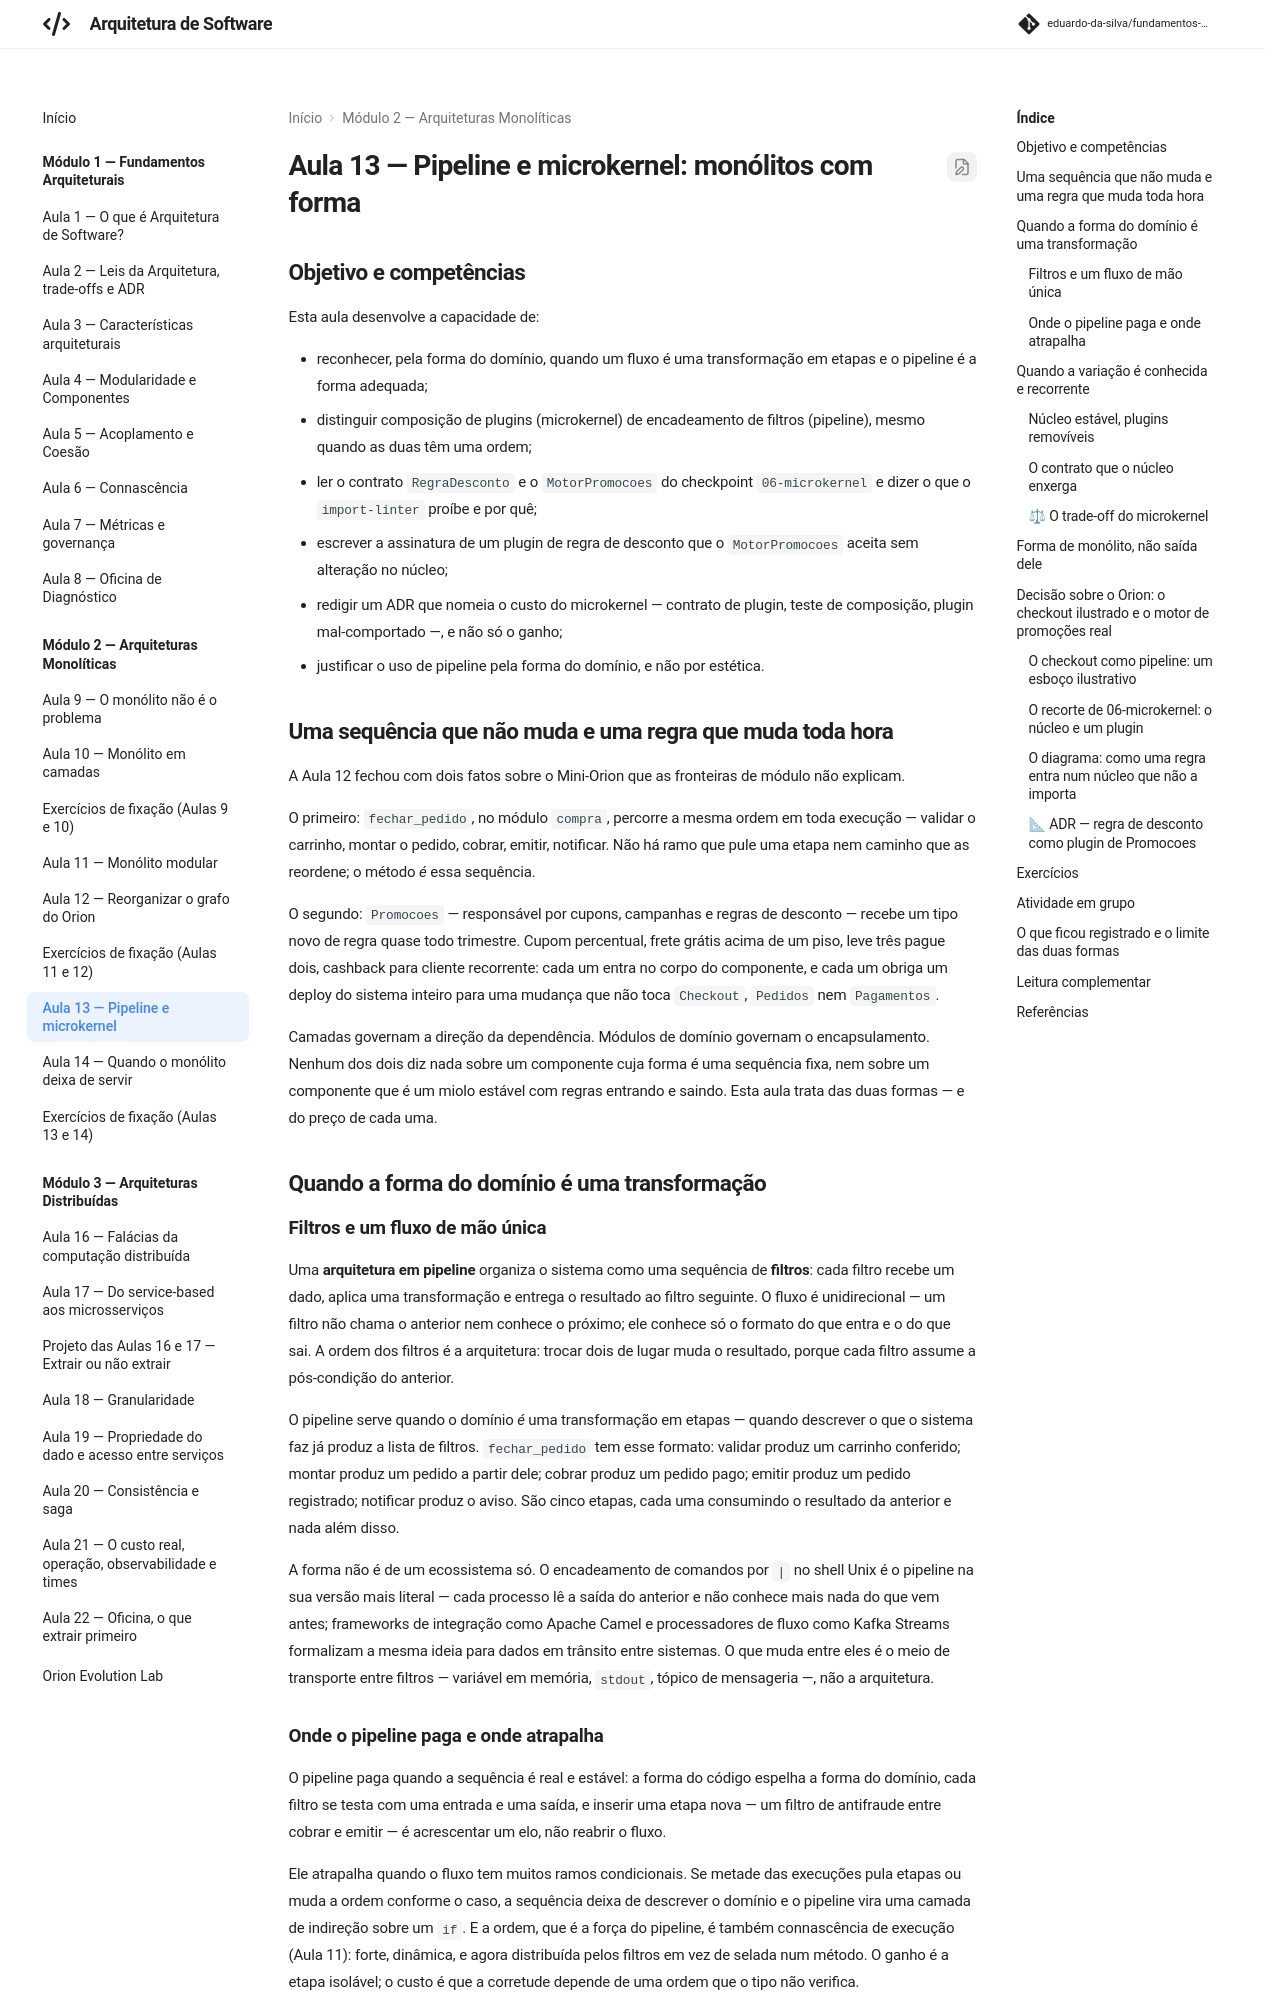

repository: eduardo-da-silva/fundamentos-arquitetura · page: modulo2/aula13-pipeline-e-microkernel/index.html · generator: mkdocs

# Aula 13 — Pipeline e microkernel: monólitos com forma

## Objetivo e competências

Esta aula desenvolve a capacidade de:

- reconhecer, pela forma do domínio, quando um fluxo é uma transformação em etapas e o pipeline é a forma adequada;
- distinguir composição de plugins (microkernel) de encadeamento de filtros (pipeline), mesmo quando as duas têm uma ordem;
- ler o contrato `RegraDesconto` e o `MotorPromocoes` do checkpoint `06-microkernel` e dizer o que o `import-linter` proíbe e por quê;
- escrever a assinatura de um plugin de regra de desconto que o `MotorPromocoes` aceita sem alteração no núcleo;
- redigir um ADR que nomeia o custo do microkernel — contrato de plugin, teste de composição, plugin mal-comportado —, e não só o ganho;
- justificar o uso de pipeline pela forma do domínio, e não por estética.

## Uma sequência que não muda e uma regra que muda toda hora

A Aula 12 fechou com dois fatos sobre o Mini-Orion que as fronteiras de módulo não explicam.

O primeiro: `fechar_pedido`, no módulo `compra`, percorre a mesma ordem em toda execução — validar o carrinho, montar o pedido, cobrar, emitir, notificar. Não há ramo que pule uma etapa nem caminho que as reordene; o método *é* essa sequência.

O segundo: `Promocoes` — responsável por cupons, campanhas e regras de desconto — recebe um tipo novo de regra quase todo trimestre. Cupom percentual, frete grátis acima de um piso, leve três pague dois, cashback para cliente recorrente: cada um entra no corpo do componente, e cada um obriga um deploy do sistema inteiro para uma mudança que não toca `Checkout`, `Pedidos` nem `Pagamentos`.

Camadas governam a direção da dependência. Módulos de domínio governam o encapsulamento. Nenhum dos dois diz nada sobre um componente cuja forma é uma sequência fixa, nem sobre um componente que é um miolo estável com regras entrando e saindo. Esta aula trata das duas formas — e do preço de cada uma.

## Quando a forma do domínio é uma transformação

### Filtros e um fluxo de mão única

Uma **arquitetura em pipeline** organiza o sistema como uma sequência de **filtros**: cada filtro recebe um dado, aplica uma transformação e entrega o resultado ao filtro seguinte. O fluxo é unidirecional — um filtro não chama o anterior nem conhece o próximo; ele conhece só o formato do que entra e o do que sai. A ordem dos filtros é a arquitetura: trocar dois de lugar muda o resultado, porque cada filtro assume a pós-condição do anterior.

O pipeline serve quando o domínio *é* uma transformação em etapas — quando descrever o que o sistema faz já produz a lista de filtros. `fechar_pedido` tem esse formato: validar produz um carrinho conferido; montar produz um pedido a partir dele; cobrar produz um pedido pago; emitir produz um pedido registrado; notificar produz o aviso. São cinco etapas, cada uma consumindo o resultado da anterior e nada além disso.

A forma não é de um ecossistema só. O encadeamento de comandos por `|` no shell Unix é o pipeline na sua versão mais literal — cada processo lê a saída do anterior e não conhece mais nada do que vem antes; frameworks de integração como Apache Camel e processadores de fluxo como Kafka Streams formalizam a mesma ideia para dados em trânsito entre sistemas. O que muda entre eles é o meio de transporte entre filtros — variável em memória, `stdout`, tópico de mensageria —, não a arquitetura.

### Onde o pipeline paga e onde atrapalha

O pipeline paga quando a sequência é real e estável: a forma do código espelha a forma do domínio, cada filtro se testa com uma entrada e uma saída, e inserir uma etapa nova — um filtro de antifraude entre cobrar e emitir — é acrescentar um elo, não reabrir o fluxo.

Ele atrapalha quando o fluxo tem muitos ramos condicionais. Se metade das execuções pula etapas ou muda a ordem conforme o caso, a sequência deixa de descrever o domínio e o pipeline vira uma camada de indireção sobre um `if`. E a ordem, que é a força do pipeline, é também connascência de execução (Aula 11): forte, dinâmica, e agora distribuída pelos filtros em vez de selada num método. O ganho é a etapa isolável; o custo é que a corretude depende de uma ordem que o tipo não verifica.

## Quando a variação é conhecida e recorrente
